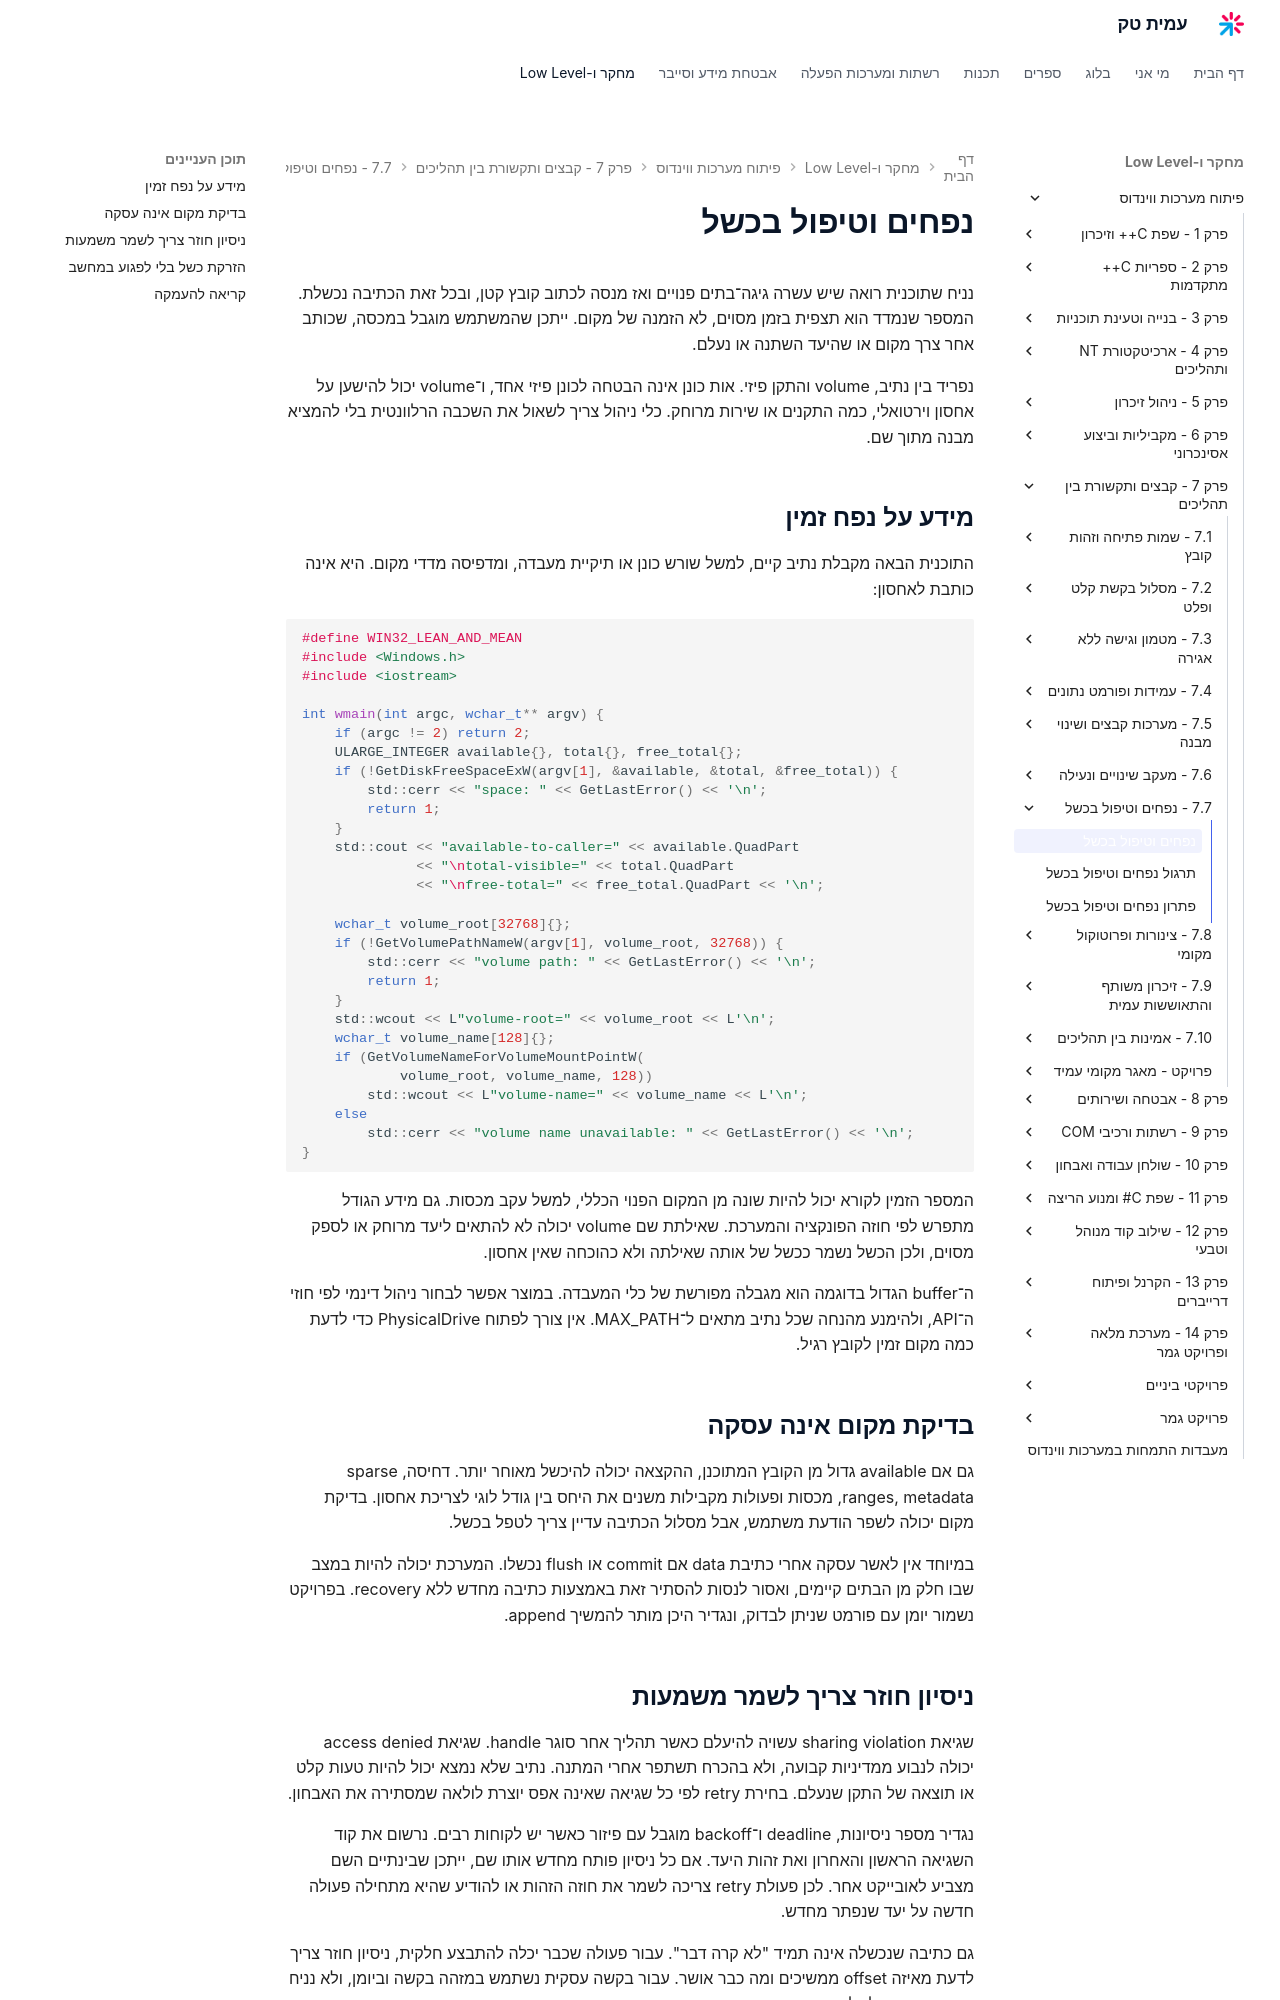

repository: AmitPinchasi/amittech · page: פיתוח-מערכות-ווינדוס/7 - קבצים ותקשורת בין תהליכים/7.7 - נפחים וטיפול בכשל/7.7 - נפחים וטיפול בכשל - הרצאה/index.html · generator: mkdocs

# נפחים וטיפול בכשל

נניח שתוכנית רואה שיש עשרה גיגה־בתים פנויים ואז מנסה לכתוב קובץ קטן, ובכל זאת הכתיבה נכשלת. המספר שנמדד הוא תצפית בזמן מסוים, לא הזמנה של מקום. ייתכן שהמשתמש מוגבל במכסה, שכותב אחר צרך מקום או שהיעד השתנה או נעלם.

נפריד בין נתיב, volume והתקן פיזי. אות כונן אינה הבטחה לכונן פיזי אחד, ו־volume יכול להישען על אחסון וירטואלי, כמה התקנים או שירות מרוחק. כלי ניהול צריך לשאול את השכבה הרלוונטית בלי להמציא מבנה מתוך שם.

## מידע על נפח זמין

התוכנית הבאה מקבלת נתיב קיים, למשל שורש כונן או תיקיית מעבדה, ומדפיסה מדדי מקום. היא אינה כותבת לאחסון:

```cpp
#define WIN32_LEAN_AND_MEAN
#include <Windows.h>
#include <iostream>

int wmain(int argc, wchar_t** argv) {
    if (argc != 2) return 2;
    ULARGE_INTEGER available{}, total{}, free_total{};
    if (!GetDiskFreeSpaceExW(argv[1], &available, &total, &free_total)) {
        std::cerr << "space: " << GetLastError() << '\n';
        return 1;
    }
    std::cout << "available-to-caller=" << available.QuadPart
              << "\ntotal-visible=" << total.QuadPart
              << "\nfree-total=" << free_total.QuadPart << '\n';

    wchar_t volume_root[32768]{};
    if (!GetVolumePathNameW(argv[1], volume_root, 32768)) {
        std::cerr << "volume path: " << GetLastError() << '\n';
        return 1;
    }
    std::wcout << L"volume-root=" << volume_root << L'\n';
    wchar_t volume_name[128]{};
    if (GetVolumeNameForVolumeMountPointW(
            volume_root, volume_name, 128))
        std::wcout << L"volume-name=" << volume_name << L'\n';
    else
        std::cerr << "volume name unavailable: " << GetLastError() << '\n';
}
```

המספר הזמין לקורא יכול להיות שונה מן המקום הפנוי הכללי, למשל עקב מכסות. גם מידע הגודל מתפרש לפי חוזה הפונקציה והמערכת. שאילתת שם volume יכולה לא להתאים ליעד מרוחק או לספק מסוים, ולכן הכשל נשמר ככשל של אותה שאילתה ולא כהוכחה שאין אחסון.

ה־buffer הגדול בדוגמה הוא מגבלה מפורשת של כלי המעבדה. במוצר אפשר לבחור ניהול דינמי לפי חוזי ה־API, ולהימנע מהנחה שכל נתיב מתאים ל־MAX_PATH. אין צורך לפתוח PhysicalDrive כדי לדעת כמה מקום זמין לקובץ רגיל.

## בדיקת מקום אינה עסקה

גם אם available גדול מן הקובץ המתוכנן, ההקצאה יכולה להיכשל מאוחר יותר. דחיסה, sparse ranges, metadata, מכסות ופעולות מקבילות משנים את היחס בין גודל לוגי לצריכת אחסון. בדיקת מקום יכולה לשפר הודעת משתמש, אבל מסלול הכתיבה עדיין צריך לטפל בכשל.

במיוחד אין לאשר עסקה אחרי כתיבת data אם commit או flush נכשלו. המערכת יכולה להיות במצב שבו חלק מן הבתים קיימים, ואסור לנסות להסתיר זאת באמצעות כתיבה מחדש ללא recovery. בפרויקט נשמור יומן עם פורמט שניתן לבדוק, ונגדיר היכן מותר להמשיך append.

## ניסיון חוזר צריך לשמר משמעות

שגיאת sharing violation עשויה להיעלם כאשר תהליך אחר סוגר handle. שגיאת access denied יכולה לנבוע ממדיניות קבועה, ולא בהכרח תשתפר אחרי המתנה. נתיב שלא נמצא יכול להיות טעות קלט או תוצאה של התקן שנעלם. בחירת retry לפי כל שגיאה שאינה אפס יוצרת לולאה שמסתירה את האבחון.

נגדיר מספר ניסיונות, deadline ו־backoff מוגבל עם פיזור כאשר יש לקוחות רבים. נרשום את קוד השגיאה הראשון והאחרון ואת זהות היעד. אם כל ניסיון פותח מחדש אותו שם, ייתכן שבינתיים השם מצביע לאובייקט אחר. לכן פעולת retry צריכה לשמר את חוזה הזהות או להודיע שהיא מתחילה פעולה חדשה על יעד שנפתר מחדש.

גם כתיבה שנכשלה אינה תמיד "לא קרה דבר". עבור פעולה שכבר יכלה להתבצע חלקית, ניסיון חוזר צריך לדעת מאיזה offset ממשיכים ומה כבר אושר. עבור בקשה עסקית נשתמש במזהה בקשה וביומן, ולא נניח שאפשר פשוט לשלוח אותה שוב.
